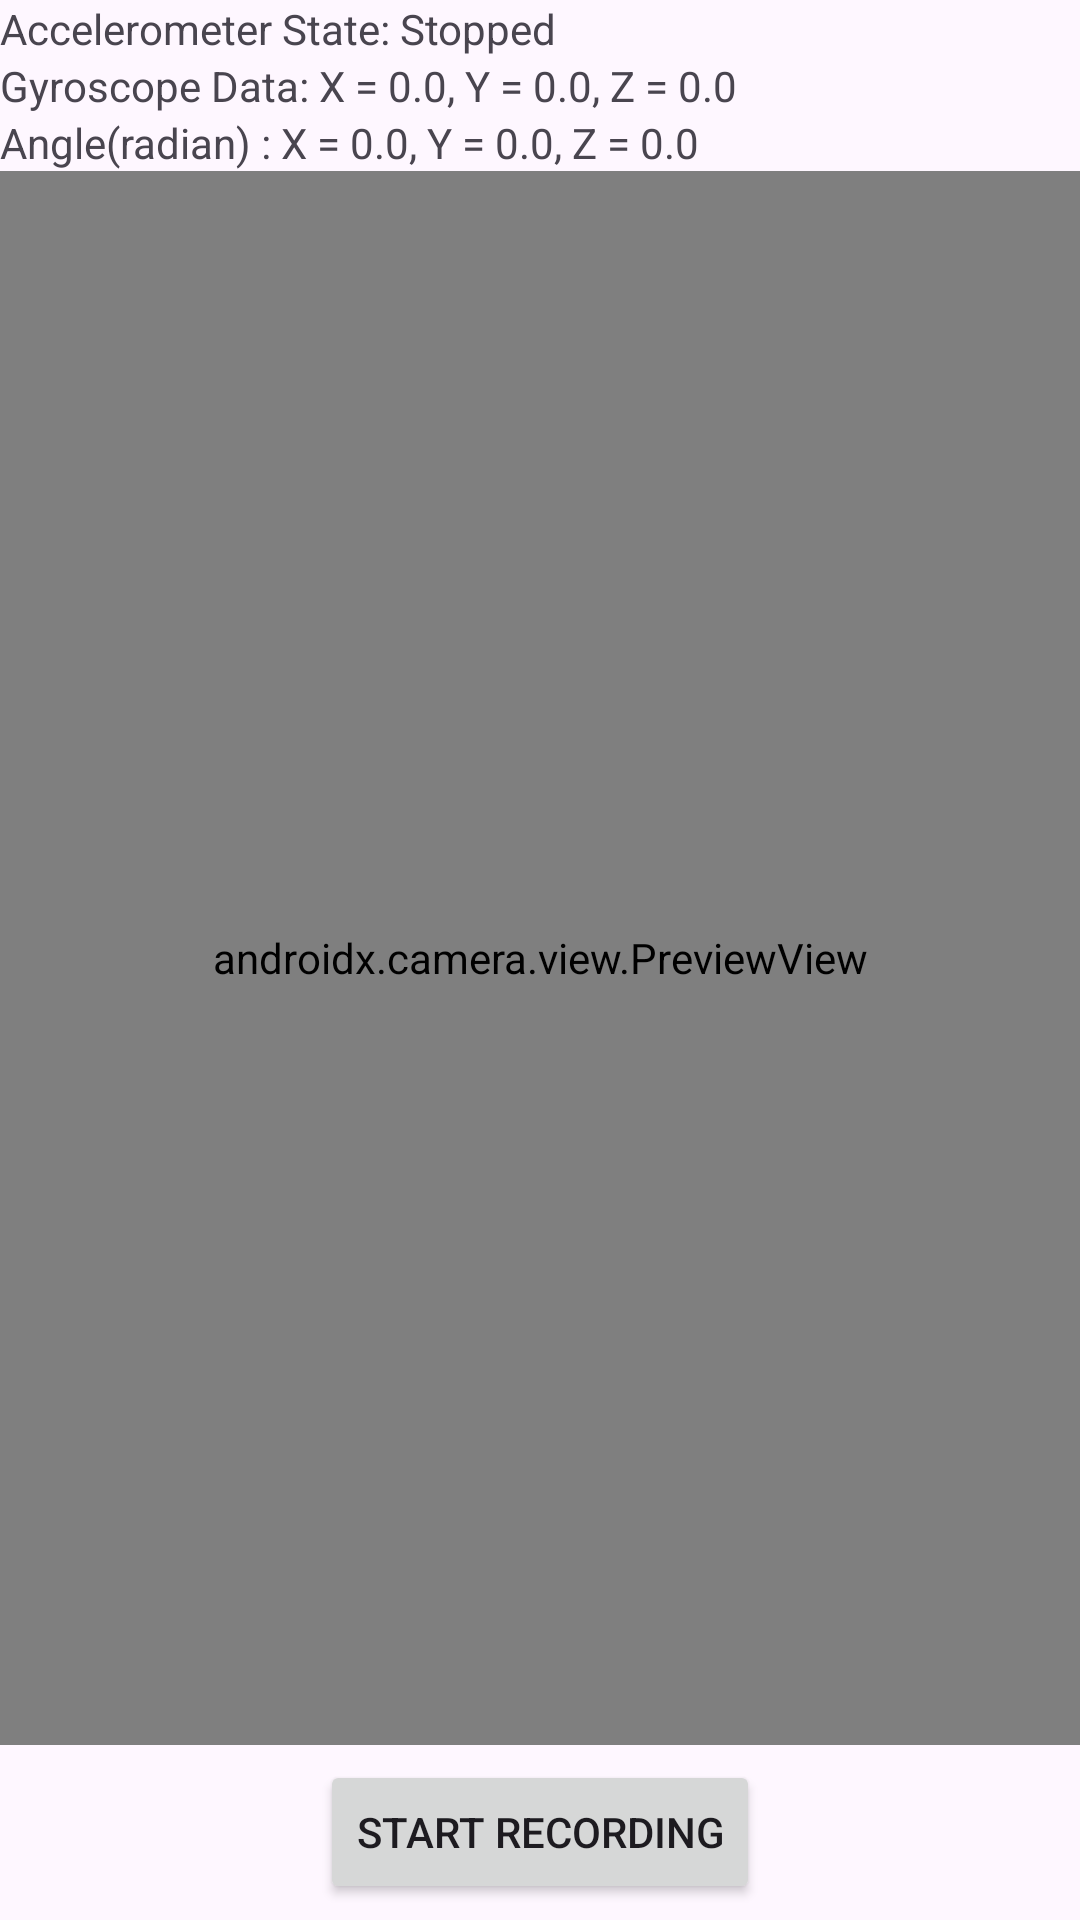

Write the Android layout XML for this screen, with the resource values it uses.
<!-- AndroidManifest.xml: application theme Theme.MotionSensorApp -->
<!-- res/layout/activity_sampler.xml -->
<?xml version="1.0" encoding="utf-8"?>
<androidx.constraintlayout.widget.ConstraintLayout xmlns:android="http://schemas.android.com/apk/res/android"
    xmlns:app="http://schemas.android.com/apk/res-auto"
    xmlns:tools="http://schemas.android.com/tools"
    android:layout_width="match_parent"
    android:layout_height="match_parent"
    tools:context=".SAMplerActivity">

    <LinearLayout
        android:layout_width="match_parent"
        android:layout_height="0dp"
        android:orientation="vertical"
        android:weightSum="100"
        app:layout_constraintBottom_toBottomOf="parent"
        app:layout_constraintEnd_toEndOf="parent"
        app:layout_constraintStart_toStartOf="parent"
        app:layout_constraintTop_toTopOf="parent">

        <TextView
            android:id="@+id/processStateTextView"
            android:layout_width="wrap_content"
            android:layout_height="wrap_content"
            android:layout_centerHorizontal="true"
            android:text="Accelerometer State: Stopped" />

        <TextView
            android:id="@+id/gyroscopeDataTextView"
            android:layout_width="wrap_content"
            android:layout_height="wrap_content"
            android:layout_below="@id/processStateTextView"
            android:layout_centerHorizontal="true"
            android:text="Gyroscope Data: X = 0.0, Y = 0.0, Z = 0.0" />

        <TextView
            android:id="@+id/angleTextView"
            android:layout_width="wrap_content"
            android:layout_height="wrap_content"
            android:layout_below="@id/gyroscopeDataTextView"
            android:layout_centerHorizontal="true"
            android:text="Angle(radian) : X = 0.0, Y = 0.0, Z = 0.0" />

        <androidx.camera.view.PreviewView
            android:id="@+id/previewView"
            android:layout_width="match_parent"
            android:layout_height="0dp"
            android:layout_weight="90" />

        <RelativeLayout
            android:layout_width="match_parent"
            android:layout_height="0dp"
            android:orientation="horizontal"
            android:layout_weight="10"
            app:layout_constraintBottom_toBottomOf="parent"
            app:layout_constraintEnd_toEndOf="parent"
            app:layout_constraintStart_toStartOf="parent"
            app:layout_constraintTop_toTopOf="parent">

            <Button
                android:id="@+id/bRecord"
                android:layout_width="wrap_content"
                android:layout_height="wrap_content"
                android:layout_centerHorizontal="true"
                android:layout_centerVertical="true"
                android:text="start recording" />
        </RelativeLayout>
    </LinearLayout>

</androidx.constraintlayout.widget.ConstraintLayout>
<!-- resources referenced by this layout -->
<resources>
  <style name="Theme.MotionSensorApp" parent="Base.Theme.MotionSensorApp" />
  <style name="Base.Theme.MotionSensorApp" parent="Theme.Material3.DayNight.NoActionBar">
          
          
      </style>
</resources>
